Run: headless pygame with SDL's dummy video driver; simulated clock (each Clock.tick advances the game by its frame time, no real sleeping); random seed 0; keys injected as events and as key.get_pressed() state; no mouse input.
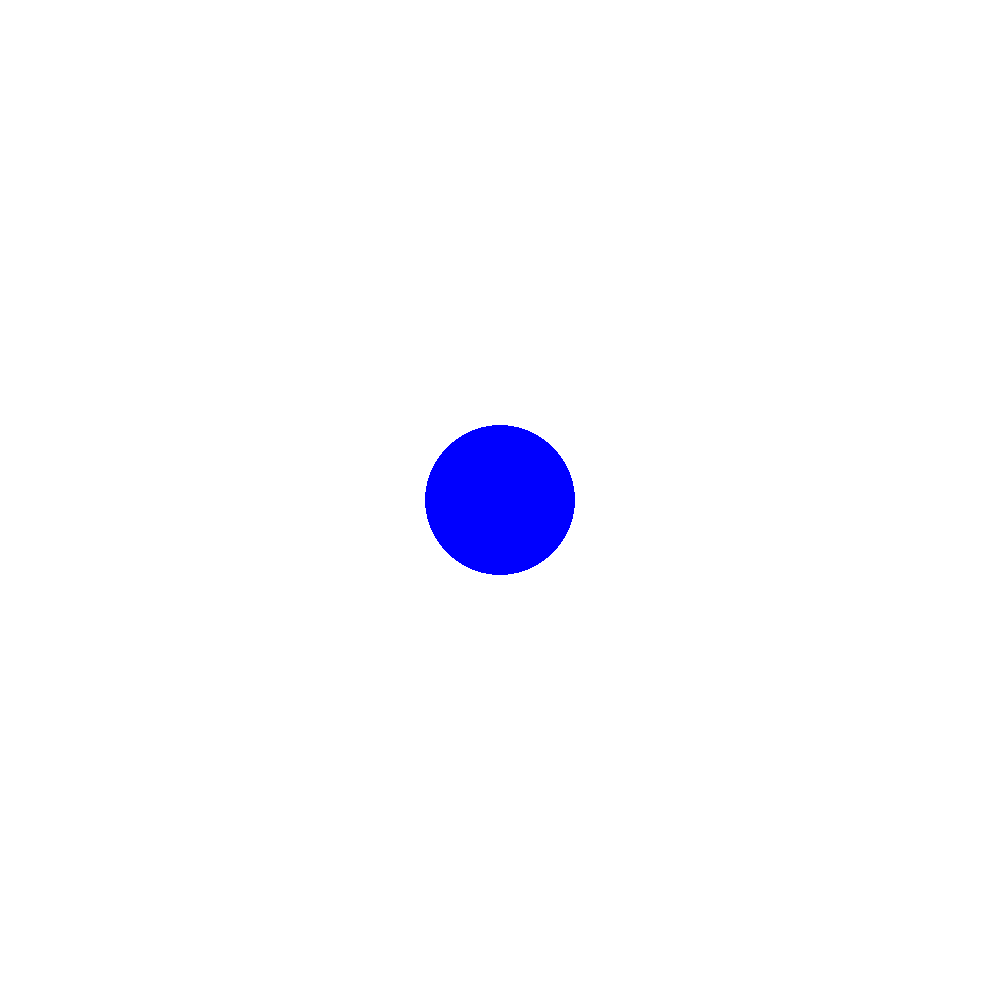
Frame 1 of 4 · flips 1–60 · no input
Frame 2 of 4 · flips 61–180 · tapped SPACE, RETURN · held RIGHT (→), D · screen unchanged from frame 1, image omitted
Frame 3 of 4 · flips 181–300 · held DOWN (↓), S · screen unchanged from frame 2, image omitted
Frame 4 of 4 · flips 301–420 · held LEFT (←), A, UP (↑), W · screen unchanged from frame 3, image omitted

The pygame program that drew these frames:

'''
Simple Game to say Hello World!

Based on tutorial provided at https://realpython.com/pygame-a-primer/
'''

import pygame
pygame.init()

screen = pygame.display.set_mode([1000, 1000])

running = True
while running:

    # Check if the user closed the game
    for event in pygame.event.get():
        if event.type == pygame.QUIT:
            running = False

    # Fill background with white
    screen.fill((255,255,255))

    # Draw a solid blue circle in the center
    pygame.draw.circle(screen, (0,0,255), (500, 500), 75)

    # Flip the display
    pygame.display.flip()

pygame.quit()
